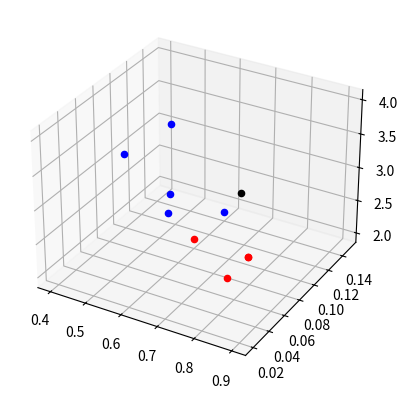

Generate this figure with matplotlib: (Note: this script raises an exception after producing the figure.)
from matplotlib import pyplot as plt 
from mpl_toolkits.mplot3d import Axes3D
from numpy import exp, array, random, dot, square
import os



# 216, 351, 330

'''
[redacted]
[redacted]
[redacted]

[redacted]
[redacted]

[redacted]
[redacted]
[redacted]
[redacted]
'''

# our umd Ratings, Failing Metric, Difficulty Level

teacher_set_inputs = array([
       [.6, .1, 2],
       [.76, .07, 2],
       [.6, .14, 2],
       [.6, .07, 3],
       [.4, .1, 3],
       [.9, .03, 3],
       [.9, .03, 3],
       [.64, .05, 3],
       [.42, .15, 3]
])

# 1 = good
# 0 = bad
good_bad_outputs = array([[1, 1, 0, 0, 0, 1, 1, 0, 0]]).T

# 421 - Intro to AI
# [redacted]
should_teacher = array([.9, .02, 4])

def plotting():
	fig = plt.figure()
	a = fig.add_subplot(111, projection='3d')
	for i in range(len(teacher_set_inputs)):
		color = 'r'
		if good_bad_outputs[i] == 0:
			color = 'b'
		a.scatter([teacher_set_inputs[i][0]], [teacher_set_inputs[i][1]], [teacher_set_inputs[i][2]], c=color)
	a.scatter([should_teacher[0]], [should_teacher[1]], [should_teacher[2]], c='black')
	plt.show()

plotting()


# start Neural Network build

# ------------ Define Activation Function ----------------

# The Sigmoid function.
def sigmoid(x):
    return 1 / (1 + exp(-x))

# The derivative/gradient of the Sigmoid function.
# tells how confident we are about the existing weight.
def deriv_sigmoid(x):
    return x * (1 - x)


# Seed random number generator
random.seed(1)

# ----------------- Initializing weights -----------------
# number of input, number of neurons
hidden_layer_w = 2 * random.random((3, 4)) - 1
# weights
print("input to hidden weights")
print(hidden_layer_w)

output_layer_w = 2 * random.random((4, 1)) - 1
# weights
print("hidden to output weights")
print(output_layer_w)



# ---------------------- Train ---------------------------

iterations = 60000
cost = []

for iteration in range(iterations):

	 hidden_layer_output = sigmoid(dot(teacher_set_inputs, hidden_layer_w))
	 output_layer_output = sigmoid(dot(hidden_layer_output, output_layer_w))



	 # ----------------- Back Propagation ----------------------------

	 # start from output layer and work yourself back to hidden layer
	 # weights.

	 # ---------- Output Layer -------------
	 # compute error of output layer. y_hat - y
	 output_layer_error = good_bad_outputs - output_layer_output
	 cost.append(output_layer_error[0])
	 output_layer_delta = output_layer_error * deriv_sigmoid(output_layer_output)

	 # ---------- Hidden Layer -------------
	 # compute error of hidden layer, goal is to see how hidden layer
	 # contributed to the error of output layer.
	 hidden_layer_error = output_layer_delta.dot(output_layer_w.T)
	 hidden_layer_delta = hidden_layer_error * deriv_sigmoid(hidden_layer_output)

	 # ---------- Adjust Weights -----------
	 # compute how much to adjust weights
	 hidden_adjust = teacher_set_inputs.T.dot(hidden_layer_delta)
	 output_adjust = hidden_layer_output.T.dot(output_layer_delta)

	 # adjust weights
	 hidden_layer_w += hidden_adjust
	 output_layer_w += output_adjust



# ------------------- Predict -----------------------------
hidden_layer_output = sigmoid(dot(should_teacher, hidden_layer_w))
output_layer_output = sigmoid(dot(hidden_layer_output, output_layer_w))



fig = plt.plot(cost)
plt.show()

def rate_professor(pred):
	if pred < .5:
		os.system("say Terrible")
	else:
		os.system("say Great")

rate_professor(output_layer_output)


print(output_layer_output)

